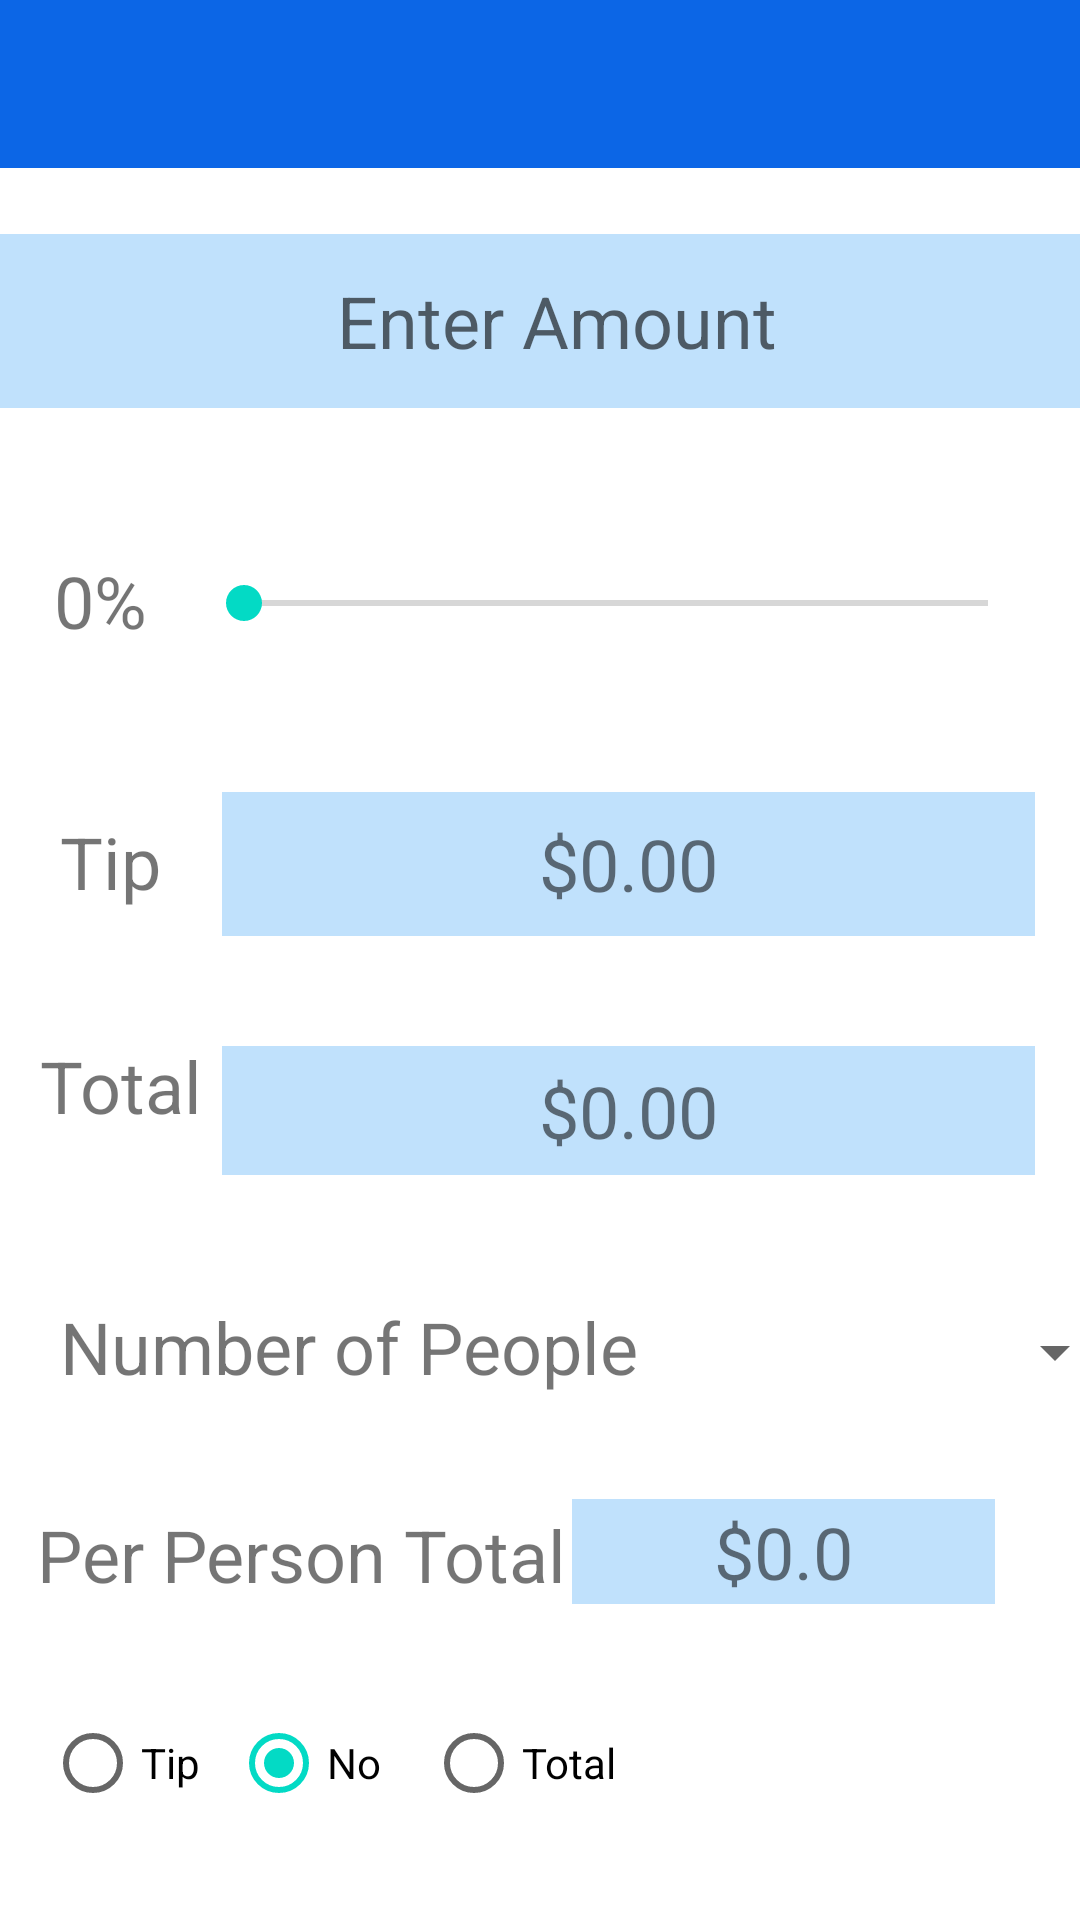

Write the Android layout XML for this screen, with the resource values it uses.
<!-- AndroidManifest.xml: application theme Theme.Tipcalculator2 -->
<!-- res/layout/activity_main.xml -->
<?xml version="1.0" encoding="utf-8"?>
<androidx.constraintlayout.widget.ConstraintLayout xmlns:android="http://schemas.android.com/apk/res/android"
    xmlns:app="http://schemas.android.com/apk/res-auto"
    xmlns:tools="http://schemas.android.com/tools"
    android:id="@+id/linearLayout"
    android:layout_width="match_parent"
    android:layout_height="match_parent"
    tools:layout_editor_absoluteY="81dp">

    <androidx.appcompat.widget.Toolbar
        android:id="@+id/toolbar"
        android:layout_width="match_parent"
        android:layout_height="wrap_content"
        android:background="#0C66E6"
        android:minHeight="?attr/actionBarSize"

        app:theme="@style/ThemeOverlay.AppCompat.Dark.ActionBar"
        tools:ignore="MissingConstraints">

    </androidx.appcompat.widget.Toolbar>

    <EditText
        android:id="@+id/EnterAmountPlainText"
        android:layout_width="370dp"
        android:layout_height="58dp"
        android:autofillHints=""
        android:background="#482196F3"
        android:ems="10"
        android:hint="@string/enter_amount"
        android:inputType="number|text|numberDecimal|textCapWords"
        android:paddingStart="10dp"
        android:textSize="24sp"
        android:textAlignment="center"
        app:layout_constraintBottom_toBottomOf="parent"
        app:layout_constraintEnd_toEndOf="parent"
        app:layout_constraintHorizontal_bias="0.487"
        app:layout_constraintLeft_toLeftOf="parent"
        app:layout_constraintRight_toRightOf="parent"
        app:layout_constraintStart_toStartOf="parent"
        app:layout_constraintTop_toTopOf="parent"
        app:layout_constraintVertical_bias="0.134" />

    <TextView
        android:id="@+id/TipTotalTextView"
        android:layout_width="271dp"
        android:layout_height="48dp"
        android:background="#482196F3"
        android:gravity="center"
        android:text="@string/TipText"
        android:textSize="24sp"
        app:layout_constraintBottom_toBottomOf="parent"
        app:layout_constraintEnd_toEndOf="parent"
        app:layout_constraintHorizontal_bias="0.831"
        app:layout_constraintLeft_toLeftOf="parent"
        app:layout_constraintRight_toRightOf="parent"
        app:layout_constraintStart_toStartOf="parent"
        app:layout_constraintTop_toTopOf="parent"
        app:layout_constraintVertical_bias="0.446" />

    <Spinner
        android:id="@+id/numPeopleSpin"
        android:layout_width="83dp"
        android:layout_height="37dp"
        android:layout_marginStart="80dp"
        android:textSize="40sp"
        app:layout_constraintBottom_toBottomOf="parent"
        app:layout_constraintRight_toRightOf="parent"
        app:layout_constraintStart_toEndOf="@+id/numPeopleTv"
        app:layout_constraintTop_toTopOf="parent"
        app:layout_constraintVertical_bias="0.717" />

    <TextView
        android:id="@+id/PercentageTextView"
        android:layout_width="62dp"
        android:layout_height="44dp"
        android:text="@string/PercentageText"
        android:textSize="24sp"
        app:layout_constraintBottom_toBottomOf="parent"
        app:layout_constraintEnd_toEndOf="parent"
        app:layout_constraintHorizontal_bias="0.06"
        app:layout_constraintLeft_toLeftOf="parent"
        app:layout_constraintRight_toRightOf="parent"
        app:layout_constraintStart_toStartOf="parent"
        app:layout_constraintTop_toTopOf="parent"
        app:layout_constraintVertical_bias="0.309" />

    <TextView
        android:id="@+id/TotalAmountTextView"
        android:layout_width="271dp"
        android:layout_height="43dp"
        android:background="#482196F3"
        android:gravity="center"
        android:text="@string/TotalText"
        android:textSize="24sp"
        app:layout_constraintBottom_toBottomOf="parent"
        app:layout_constraintEnd_toEndOf="parent"
        app:layout_constraintHorizontal_bias="0.831"
        app:layout_constraintLeft_toLeftOf="parent"
        app:layout_constraintRight_toRightOf="parent"
        app:layout_constraintStart_toStartOf="parent"
        app:layout_constraintTop_toTopOf="parent"
        app:layout_constraintVertical_bias="0.584" />

    <TextView
        android:id="@+id/TipTextView"
        android:layout_width="wrap_content"
        android:layout_height="wrap_content"
        android:text="@string/tip"
        android:textSize="24sp"
        app:layout_constraintBottom_toBottomOf="parent"
        app:layout_constraintEnd_toEndOf="parent"
        app:layout_constraintHorizontal_bias="0.061"
        app:layout_constraintLeft_toLeftOf="parent"
        app:layout_constraintRight_toRightOf="parent"
        app:layout_constraintStart_toStartOf="parent"
        app:layout_constraintTop_toTopOf="parent"
        app:layout_constraintVertical_bias="0.446" />

    <TextView
        android:id="@+id/perPersonTotalTv"
        android:layout_width="wrap_content"
        android:layout_height="wrap_content"
        android:text="@string/per_person_total"
        android:textSize="24sp"
        app:layout_constraintBottom_toBottomOf="parent"
        app:layout_constraintEnd_toEndOf="parent"
        app:layout_constraintHorizontal_bias="0.068"
        app:layout_constraintLeft_toLeftOf="parent"
        app:layout_constraintRight_toRightOf="parent"
        app:layout_constraintStart_toStartOf="parent"
        app:layout_constraintTop_toTopOf="parent"
        app:layout_constraintVertical_bias="0.826" />

    <TextView
        android:id="@+id/TotalTextView"
        android:layout_width="wrap_content"
        android:layout_height="wrap_content"
        android:text="@string/total"
        android:textSize="24sp"
        app:layout_constraintBottom_toBottomOf="parent"
        app:layout_constraintEnd_toEndOf="parent"
        app:layout_constraintHorizontal_bias="0.044"
        app:layout_constraintLeft_toLeftOf="parent"
        app:layout_constraintRight_toRightOf="parent"
        app:layout_constraintStart_toStartOf="parent"
        app:layout_constraintTop_toTopOf="parent"
        app:layout_constraintVertical_bias="0.569" />

    <TextView
        android:id="@+id/totalSpinResultTv"
        android:layout_width="141dp"
        android:layout_height="35dp"
       
        android:background="#482196F3"
        android:gravity="center"
        android:text="@string/totalspinertext"
        android:textSize="24sp"
        app:layout_constraintBottom_toBottomOf="parent"
        app:layout_constraintEnd_toEndOf="parent"
        app:layout_constraintHorizontal_bias="0.87"
        app:layout_constraintLeft_toLeftOf="parent"
        app:layout_constraintRight_toRightOf="parent"
        app:layout_constraintStart_toStartOf="parent"
        app:layout_constraintTop_toTopOf="parent"
        app:layout_constraintVertical_bias="0.826" />

    <RadioGroup
        android:id="@+id/radioGroup"
        android:layout_width="203dp"
        android:layout_height="48dp"
        android:orientation="horizontal"
        app:layout_constraintBottom_toBottomOf="parent"
        app:layout_constraintHorizontal_bias="0.096"
        app:layout_constraintLeft_toLeftOf="parent"
        app:layout_constraintRight_toRightOf="parent"
        app:layout_constraintTop_toTopOf="parent"
        app:layout_constraintVertical_bias="0.952">

        <RadioButton
            android:id="@+id/tip"
            android:layout_width="62dp"
            android:layout_height="wrap_content"
            android:onClick="checkButton"
            android:checked= "false"
            android:text="@string/tip" />

        <RadioButton
            android:id="@+id/no"
            android:layout_width="65dp"
            android:layout_height="wrap_content"
            android:checked="true"
            android:onClick="checkButton"
            android:text="@string/no" />

        <RadioButton
            android:id="@+id/total"
            android:layout_width="76dp"
            android:layout_height="wrap_content"
            android:onClick="checkButton"
            android:checked= "false"
            android:text="@string/total" />
    </RadioGroup>

    <SeekBar
        android:id="@+id/seekBar"
        android:layout_width="280dp"
        android:layout_height="61dp"
        android:baselineAligned="false"
        android:max="100"
        app:layout_constraintBottom_toBottomOf="parent"
        app:layout_constraintEnd_toEndOf="parent"
        app:layout_constraintHorizontal_bias="0.817"
        app:layout_constraintLeft_toLeftOf="parent"
        app:layout_constraintRight_toRightOf="parent"
        app:layout_constraintStart_toStartOf="parent"
        app:layout_constraintTop_toTopOf="parent"
        app:layout_constraintVertical_bias="0.295"
        app:tickMarkTint="#F2F2F2" />

    <TextView
        android:id="@+id/numPeopleTv"
        android:layout_width="wrap_content"
        android:layout_height="wrap_content"
        android:layout_marginStart="20dp"
        android:text="@string/number_of_people"
        android:textSize="24sp"
        app:layout_constraintBottom_toBottomOf="parent"
        app:layout_constraintLeft_toLeftOf="parent"
        app:layout_constraintStart_toStartOf="parent"
        app:layout_constraintTop_toTopOf="parent"
        app:layout_constraintVertical_bias="0.712" />

</androidx.constraintlayout.widget.ConstraintLayout>
<!-- resources referenced by this layout -->
<resources>
  <string name="PercentageText">0%</string>
  <string name="TipText">$0.00</string>
  <string name="TotalText">$0.00</string>
  <string name="enter_amount">Enter Amount</string>
  <string name="no">No</string>
  <string name="number_of_people">Number of People</string>
  <string name="per_person_total">Per Person Total</string>
  <string name="tip">Tip</string>
  <string name="total">Total</string>
  <string name="totalspinertext">$0.0</string>
  <style name="Theme.Tipcalculator2" parent="Theme.MaterialComponents.DayNight.DarkActionBar">
          
          <item name="colorPrimary">@color/purple_500</item>
          <item name="colorPrimaryVariant">@color/purple_700</item>
          <item name="colorOnPrimary">@color/white</item>
          
          <item name="colorSecondary">@color/teal_200</item>
          <item name="colorSecondaryVariant">@color/teal_700</item>
          <item name="colorOnSecondary">@color/black</item>
          
          <item name="android:statusBarColor" tools:targetApi="l">?attr/colorPrimaryVariant</item>
          
      </style>
  <!-- not gathered from this repository: default colours our renderer supplied (Android Studio template values) -->
  <color name="purple_500">#FF6200EE</color>
  <color name="purple_700">#FF3700B3</color>
  <color name="teal_200">#FF03DAC5</color>
  <color name="teal_700">#FF018786</color>
  <color name="black">#FF000000</color>
  <color name="white">#FFFFFFFF</color>
</resources>
